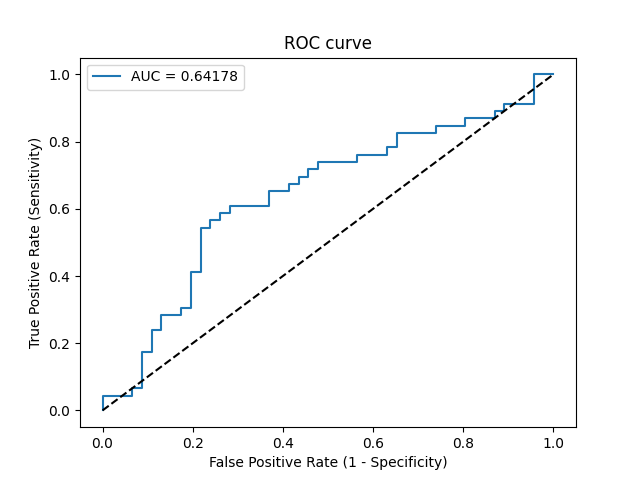

The data file committed next to this chart (first rows):
Threshold, Sensitivity, Specificity, NPV, PPV
inf, 0.0, 1.0, 0.5, 0
0.5194, 0.02174, 1.0, 0.5055, 1.0
0.5059, 0.04348, 1.0, 0.5111, 1.0
0.4962, 0.04348, 0.9348, 0.4943, 0.4
0.4875, 0.06522, 0.9348, 0.5, 0.5
0.4871, 0.06522, 0.913, 0.4941, 0.4286
0.481, 0.1739, 0.913, 0.525, 0.6667
0.4808, 0.1739, 0.8913, 0.519, 0.6154
0.4789, 0.2391, 0.8913, 0.5395, 0.6875
0.4782, 0.2391, 0.8696, 0.5333, 0.6471
0.4782, 0.2826, 0.8696, 0.5479, 0.6842
0.4762, 0.2826, 0.8261, 0.5352, 0.619
0.4753, 0.3043, 0.8261, 0.5429, 0.6364
0.4749, 0.3043, 0.8043, 0.5362, 0.6087
0.4738, 0.413, 0.8043, 0.5781, 0.6786
0.4732, 0.413, 0.7826, 0.5714, 0.6552
0.4685, 0.5435, 0.7826, 0.6316, 0.7143
0.4666, 0.5435, 0.7609, 0.625, 0.6944
0.4664, 0.5652, 0.7609, 0.6364, 0.7027
0.4662, 0.5652, 0.7391, 0.6296, 0.6842
0.4655, 0.587, 0.7391, 0.6415, 0.6923
0.4654, 0.587, 0.7174, 0.6346, 0.675
0.4653, 0.6087, 0.7174, 0.6471, 0.6829
0.462, 0.6087, 0.6304, 0.617, 0.6222
0.4611, 0.6522, 0.6304, 0.6444, 0.6383
0.4605, 0.6522, 0.587, 0.6279, 0.6122
0.4598, 0.6739, 0.587, 0.6429, 0.62
0.4571, 0.6739, 0.5652, 0.6341, 0.6078
0.4556, 0.6957, 0.5652, 0.65, 0.6154
0.4544, 0.6957, 0.5435, 0.641, 0.6038
0.454, 0.7174, 0.5435, 0.6579, 0.6111
0.4539, 0.7174, 0.5217, 0.6486, 0.6
0.4537, 0.7391, 0.5217, 0.6667, 0.6071
0.4481, 0.7391, 0.4348, 0.625, 0.5667
0.4468, 0.7609, 0.4348, 0.6452, 0.5738
0.4427, 0.7609, 0.3696, 0.6071, 0.5469
0.4427, 0.7826, 0.3696, 0.6296, 0.5538
0.4418, 0.7826, 0.3478, 0.6154, 0.5455
0.4406, 0.8261, 0.3478, 0.6667, 0.5588
0.4387, 0.8261, 0.2609, 0.6, 0.5278
0.4385, 0.8478, 0.2609, 0.6316, 0.5342
0.4341, 0.8478, 0.1957, 0.5625, 0.5132
0.4332, 0.8696, 0.1957, 0.6, 0.5195
0.4319, 0.8696, 0.1304, 0.5, 0.5
0.4302, 0.8913, 0.1304, 0.5455, 0.5062
0.43, 0.8913, 0.1087, 0.5, 0.5
0.4289, 0.913, 0.1087, 0.5556, 0.506
0.4101, 0.913, 0.04348, 0.3333, 0.4884
0.3782, 1.0, 0.04348, 1.0, 0.5111
0.3041, 1.0, 0.0, 0, 0.5
